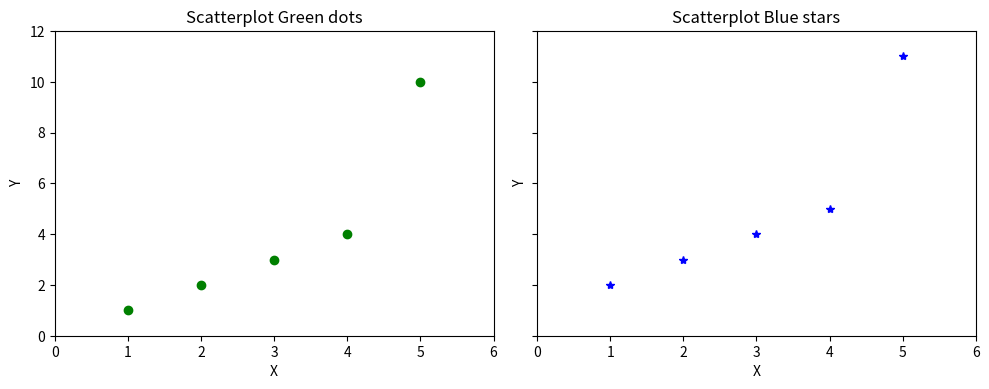

Recreate this plot in Python.
"""
This is example-script
======================

This example is addition of elements in a list and basic plotting.
This forms the header and description section.To embed rST in the Python
examples, include a line of >= 20 # symbols, #%%, or # %%.
"""
###############################################################################
# 1. Creating a List  #This is section header
# ~~~~~~~~~~~~~~~~~~~~~~~~~~~~~~~~~~~~~~~~~~~

# This line won't be rendered as rST because there's a space after the last block.
print("1. Creating a List")
# This will print the output in out code cell.
List = []
print("Initial blank List: ")
print(List)
# This is the end of the 'code block'. All code within
# this block can be easily executed all at once.

###############################################################################
# 2. Addition of Elements in the List
# ~~~~~~~~~~~~~~~~~~~~~~~~~~~~~~~~~~~

print("Addition of Elements in the List")
List.append(1)
List.append(2)
List.append(4)
print("Printing the List after Addition of Three elements: ")
print(List)

###############################################################################
# 3. Adding elements to the List using Iterator
# ~~~~~~~~~~~~~~~~~~~~~~~~~~~~~~~~~~~~~~~~~~~~~

print("3. Adding elements to the List using Iterator")
for i in range(1, 4):
    List.append(i)
print("List after Addition of elements from 1-3: ")
print(List)

###############################################################################
# Plotting figure using matplotlib
# ~~~~~~~~~~~~~~~~~~~~~~~~~~~~~~~~

import matplotlib.pyplot as plt

# You can use local modules to import for the example being run.

# Create Figure and Subplots
fig, (ax1, ax2) = plt.subplots(1, 2, figsize=(10, 4), sharey=True, dpi=120)

# Plot
ax1.plot([1, 2, 3, 4, 5], [1, 2, 3, 4, 10], "go")  # greendots
ax2.plot([1, 2, 3, 4, 5], [2, 3, 4, 5, 11], "b*")  # bluestart

# Title, X and Y labels, X and Y Lim
ax1.set_title("Scatterplot Green dots")
ax2.set_title("Scatterplot Blue stars")
ax1.set_xlabel("X")
ax2.set_xlabel("X")  # x label
ax1.set_ylabel("Y")
ax2.set_ylabel("Y")  # y label
ax1.set_xlim(0, 6)
ax2.set_xlim(0, 6)  # x axis limits
ax1.set_ylim(0, 12)
ax2.set_ylim(0, 12)  # y axis limits

# ax2.yaxis.set_ticks_position('none')
plt.tight_layout()
plt.show()
